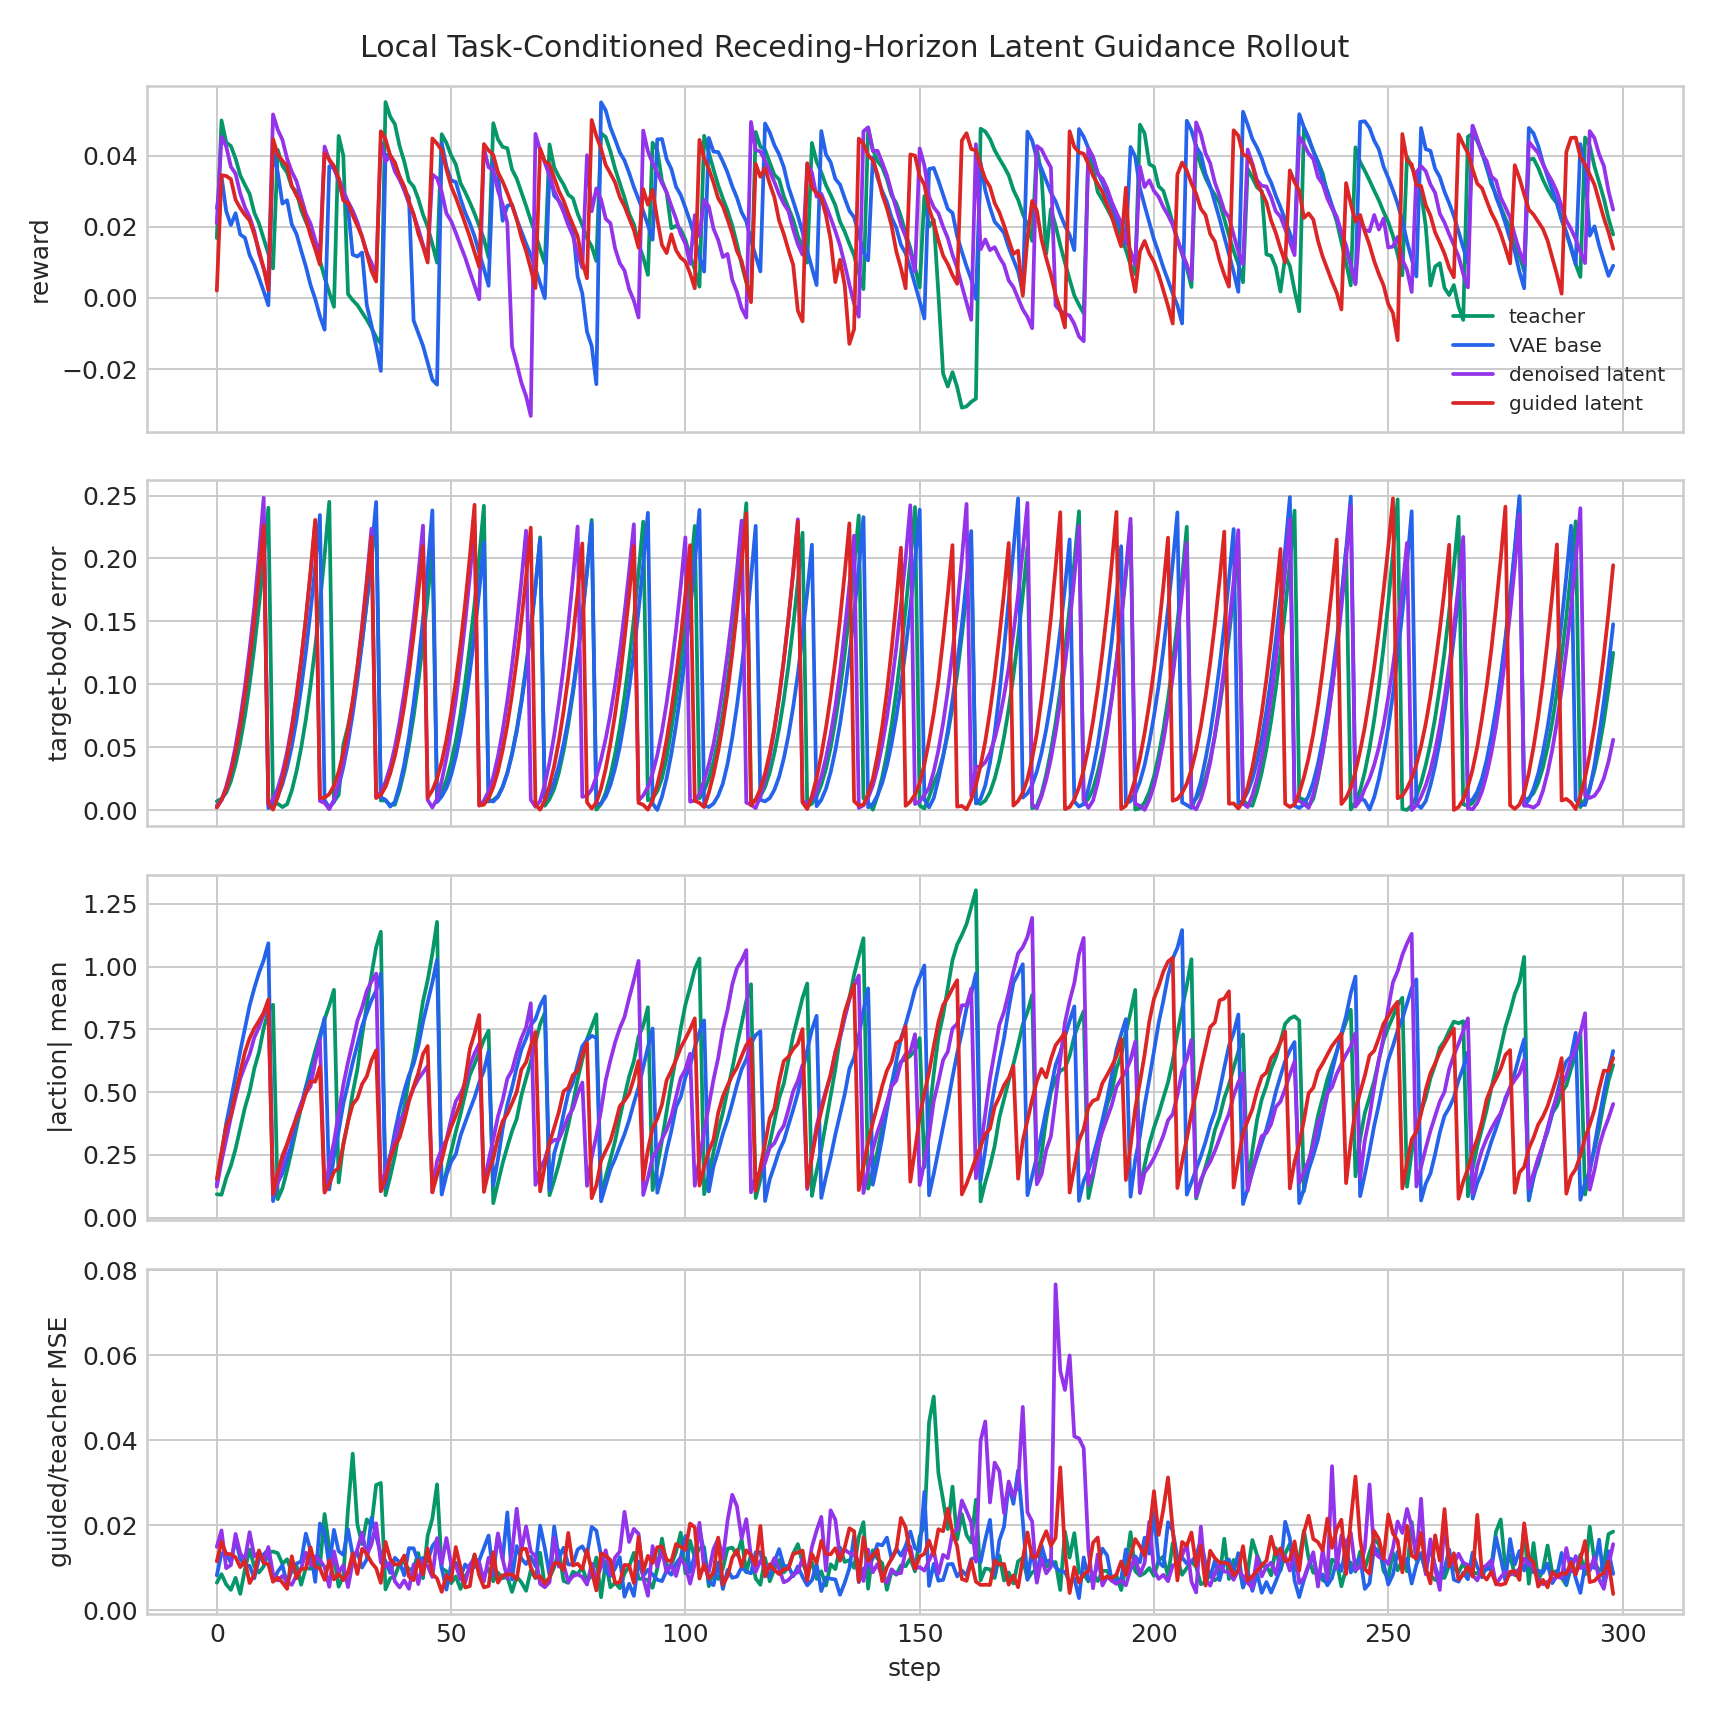

Source data for this figure (header and first rows):
variant, step, reward, done, action_abs_mean, target_body_error_mean, teacher_vae_mse, denoised_teacher_mse, guided_teacher_mse, guided_base_mse, guidance_cost_before, guidance_cost_after
teacher, 0, 0.01685, 1, 0.09306, 0.006952, 0.000519, 0.006516, 0.006516, 0.006003, 0.4289, 0.4288
teacher, 1, 0.04992, 0, 0.09098, 0.008956, 0.0003763, 0.00852, 0.00852, 0.008987, 0.4064, 0.4063
teacher, 2, 0.04375, 0, 0.1574, 0.01373, 0.001279, 0.006127, 0.006127, 0.005519, 1.315, 1.315
teacher, 3, 0.04274, 0, 0.2065, 0.02288, 0.001697, 0.00482, 0.004819, 0.003928, 1.502, 1.502
teacher, 4, 0.0392, 0, 0.2737, 0.03645, 0.001308, 0.007658, 0.007658, 0.006579, 1.593, 1.593
teacher, 5, 0.0345, 0, 0.357, 0.05365, 0.001057, 0.003883, 0.003882, 0.00453, 1.285, 1.284
teacher, 6, 0.0318, 0, 0.4383, 0.07492, 0.0009404, 0.009705, 0.009704, 0.009244, 1.261, 1.261
teacher, 7, 0.02924, 0, 0.5022, 0.09993, 0.001513, 0.01432, 0.01432, 0.01168, 0.9169, 0.9168
teacher, 8, 0.024, 0, 0.5934, 0.1293, 0.0006538, 0.01033, 0.01033, 0.008226, 0.7382, 0.7382
teacher, 9, 0.02095, 0, 0.6595, 0.1624, 0.002381, 0.008912, 0.008912, 0.008238, 1.536, 1.536
teacher, 10, 0.01665, 0, 0.7539, 0.1991, 0.00117, 0.01035, 0.01035, 0.01084, 1.062, 1.062
teacher, 11, 0.01239, 0, 0.8229, 0.2404, 0.003038, 0.01359, 0.01359, 0.009482, 1.388, 1.387
teacher, 12, 0.008309, 1, 0.8481, 0.005343, 0.003173, 0.01385, 0.01385, 0.01042, 1.46, 1.46
teacher, 13, 0.04164, 0, 0.07329, 0.004993, 0.0006571, 0.01346, 0.01346, 0.01263, 0.4279, 0.4278
teacher, 14, 0.03719, 0, 0.1168, 0.002392, 0.002708, 0.01093, 0.01093, 0.009899, 1.286, 1.286
teacher, 15, 0.03528, 0, 0.1886, 0.004596, 0.00374, 0.01203, 0.01203, 0.005126, 2.413, 2.413
teacher, 16, 0.03126, 0, 0.2697, 0.01545, 0.001998, 0.009031, 0.009031, 0.007445, 1.671, 1.671
teacher, 17, 0.02991, 0, 0.3566, 0.03059, 0.001859, 0.01059, 0.01059, 0.007077, 1.209, 1.209
teacher, 18, 0.02473, 0, 0.4403, 0.04945, 0.001724, 0.00603, 0.00603, 0.00434, 0.7124, 0.7123
teacher, 19, 0.02146, 0, 0.5207, 0.07197, 0.003799, 0.009969, 0.009969, 0.01041, 2.484, 2.484
teacher, 20, 0.01871, 0, 0.5942, 0.09886, 0.001841, 0.009784, 0.009784, 0.005833, 1.649, 1.649
teacher, 21, 0.01424, 0, 0.6643, 0.1294, 0.005187, 0.01143, 0.01143, 0.007062, 2.632, 2.632
teacher, 22, 0.01054, 0, 0.728, 0.1641, 0.003888, 0.01029, 0.01029, 0.008787, 2.231, 2.231
teacher, 23, 0.005743, 0, 0.791, 0.2025, 0.004707, 0.02268, 0.02268, 0.01442, 2.112, 2.111
teacher, 24, 0.001538, 0, 0.8452, 0.2451, 0.004971, 0.01471, 0.01471, 0.006338, 2.524, 2.524
teacher, 25, -0.002503, 1, 0.9079, 0.006727, 0.004817, 0.01258, 0.01258, 0.005756, 1.675, 1.675
teacher, 26, 0.04557, 0, 0.14, 0.01195, 0.001716, 0.005567, 0.005567, 0.002483, 0.3118, 0.3118
teacher, 27, 0.04001, 0, 0.2948, 0.05206, 0.003229, 0.008149, 0.008149, 0.006601, 0.6022, 0.6021
teacher, 28, 0.001094, 0, 0.3814, 0.06665, 0.01586, 0.02383, 0.02383, 0.005389, 0.7006, 0.7005
teacher, 29, -0.0006059, 0, 0.4964, 0.08512, 0.02023, 0.03688, 0.03688, 0.008269, 1.128, 1.128
teacher, 30, -0.001997, 0, 0.5915, 0.1076, 0.01201, 0.0202, 0.0202, 0.005728, 0.9487, 0.9486
teacher, 31, -0.004034, 0, 0.7248, 0.134, 0.009713, 0.01558, 0.01558, 0.006357, 0.7403, 0.7403
teacher, 32, -0.006101, 0, 0.8478, 0.1643, 0.01217, 0.02141, 0.02141, 0.00385, 0.9685, 0.9684
teacher, 33, -0.008436, 0, 0.966, 0.1984, 0.01017, 0.02005, 0.02005, 0.006984, 0.9425, 0.9424
teacher, 34, -0.01097, 0, 1.077, 0.2368, 0.01384, 0.02951, 0.02951, 0.01003, 1.111, 1.111
teacher, 35, -0.01285, 1, 1.139, 0.007606, 0.01441, 0.02998, 0.02998, 0.01147, 1.013, 1.013
teacher, 36, 0.05509, 0, 0.08944, 0.007536, 0.0009895, 0.004938, 0.004938, 0.003417, 0.3942, 0.3942
teacher, 37, 0.05103, 0, 0.1621, 0.004033, 0.002664, 0.007556, 0.007556, 0.005022, 2.013, 2.013
teacher, 38, 0.04887, 0, 0.2457, 0.004189, 0.002186, 0.008028, 0.008028, 0.00372, 1.292, 1.292
teacher, 39, 0.04276, 0, 0.3483, 0.0158, 0.00201, 0.01101, 0.01101, 0.007703, 0.9151, 0.9151
teacher, 40, 0.03838, 0, 0.4388, 0.03136, 0.004514, 0.01133, 0.01133, 0.005031, 2.625, 2.625
teacher, 41, 0.03288, 0, 0.5519, 0.05116, 0.002337, 0.009568, 0.009568, 0.007272, 1.471, 1.471
teacher, 42, 0.03133, 0, 0.6337, 0.07443, 0.00418, 0.009877, 0.009877, 0.003788, 2.446, 2.446
teacher, 43, 0.02787, 0, 0.7414, 0.1019, 0.003998, 0.01349, 0.01349, 0.009044, 1.976, 1.976
teacher, 44, 0.02346, 0, 0.8617, 0.1335, 0.004417, 0.007567, 0.007567, 0.004496, 1.585, 1.585
teacher, 45, 0.02001, 0, 0.9461, 0.1688, 0.006485, 0.01761, 0.01761, 0.01065, 1.866, 1.866
teacher, 46, 0.01516, 0, 1.053, 0.2081, 0.009952, 0.02162, 0.02162, 0.01178, 2.043, 2.043
teacher, 47, 0.009946, 1, 1.179, 0.009664, 0.01319, 0.02965, 0.02965, 0.01323, 3.203, 3.203
teacher, 48, 0.04605, 0, 0.0986, 0.01454, 0.001135, 0.009857, 0.009857, 0.007514, 0.372, 0.372
teacher, 49, 0.04361, 0, 0.184, 0.0239, 0.002071, 0.009224, 0.009224, 0.006391, 1.775, 1.775
teacher, 50, 0.04011, 0, 0.2634, 0.03768, 0.002529, 0.006398, 0.006398, 0.003925, 0.8502, 0.8501
teacher, 51, 0.03759, 0, 0.342, 0.05492, 0.001098, 0.007986, 0.007986, 0.00667, 0.5424, 0.5423
teacher, 52, 0.03232, 0, 0.4118, 0.07605, 0.001906, 0.005045, 0.005045, 0.003901, 1.432, 1.432
teacher, 53, 0.02974, 0, 0.4917, 0.1014, 0.002069, 0.008062, 0.008062, 0.00529, 0.9393, 0.9393
teacher, 54, 0.02688, 0, 0.5686, 0.1308, 0.001544, 0.00961, 0.00961, 0.007406, 1.318, 1.318
teacher, 55, 0.02375, 0, 0.6119, 0.1639, 0.002283, 0.01302, 0.01302, 0.01227, 1.092, 1.092
teacher, 56, 0.02021, 0, 0.6592, 0.201, 0.003311, 0.008797, 0.008796, 0.006653, 1.627, 1.627
teacher, 57, 0.01658, 0, 0.7082, 0.2419, 0.001312, 0.008474, 0.008474, 0.008665, 1.441, 1.441
teacher, 58, 0.01136, 1, 0.745, 0.006782, 0.003018, 0.009738, 0.009738, 0.00964, 1.039, 1.039
teacher, 59, 0.04916, 0, 0.05733, 0.007929, 0.0003218, 0.006845, 0.006844, 0.005592, 0.4029, 0.4028
... 1,136 more rows
